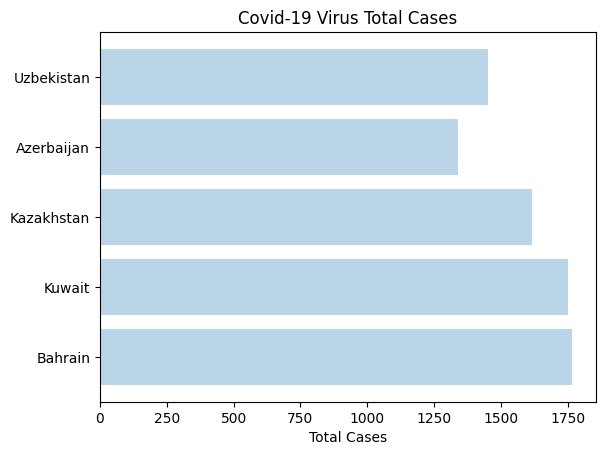

Recreate this plot in Python.
import matplotlib.pyplot as plt
import numpy as np
import matplotlib.pyplot as plt; plt.rcdefaults()
 
country = ('Bahrain','Kuwait','Kazakhstan','Azerbaijan','Uzbekistan')
y_pos = np.arange(len(country))
totalcases = [1767, 1751, 1615, 1340, 1450]
 
plt.barh(y_pos, totalcases, align='center', alpha=0.3)
plt.yticks(y_pos, country)
plt.xlabel('Total Cases')
plt.title('Covid-19 Virus Total Cases')
 
plt.show()